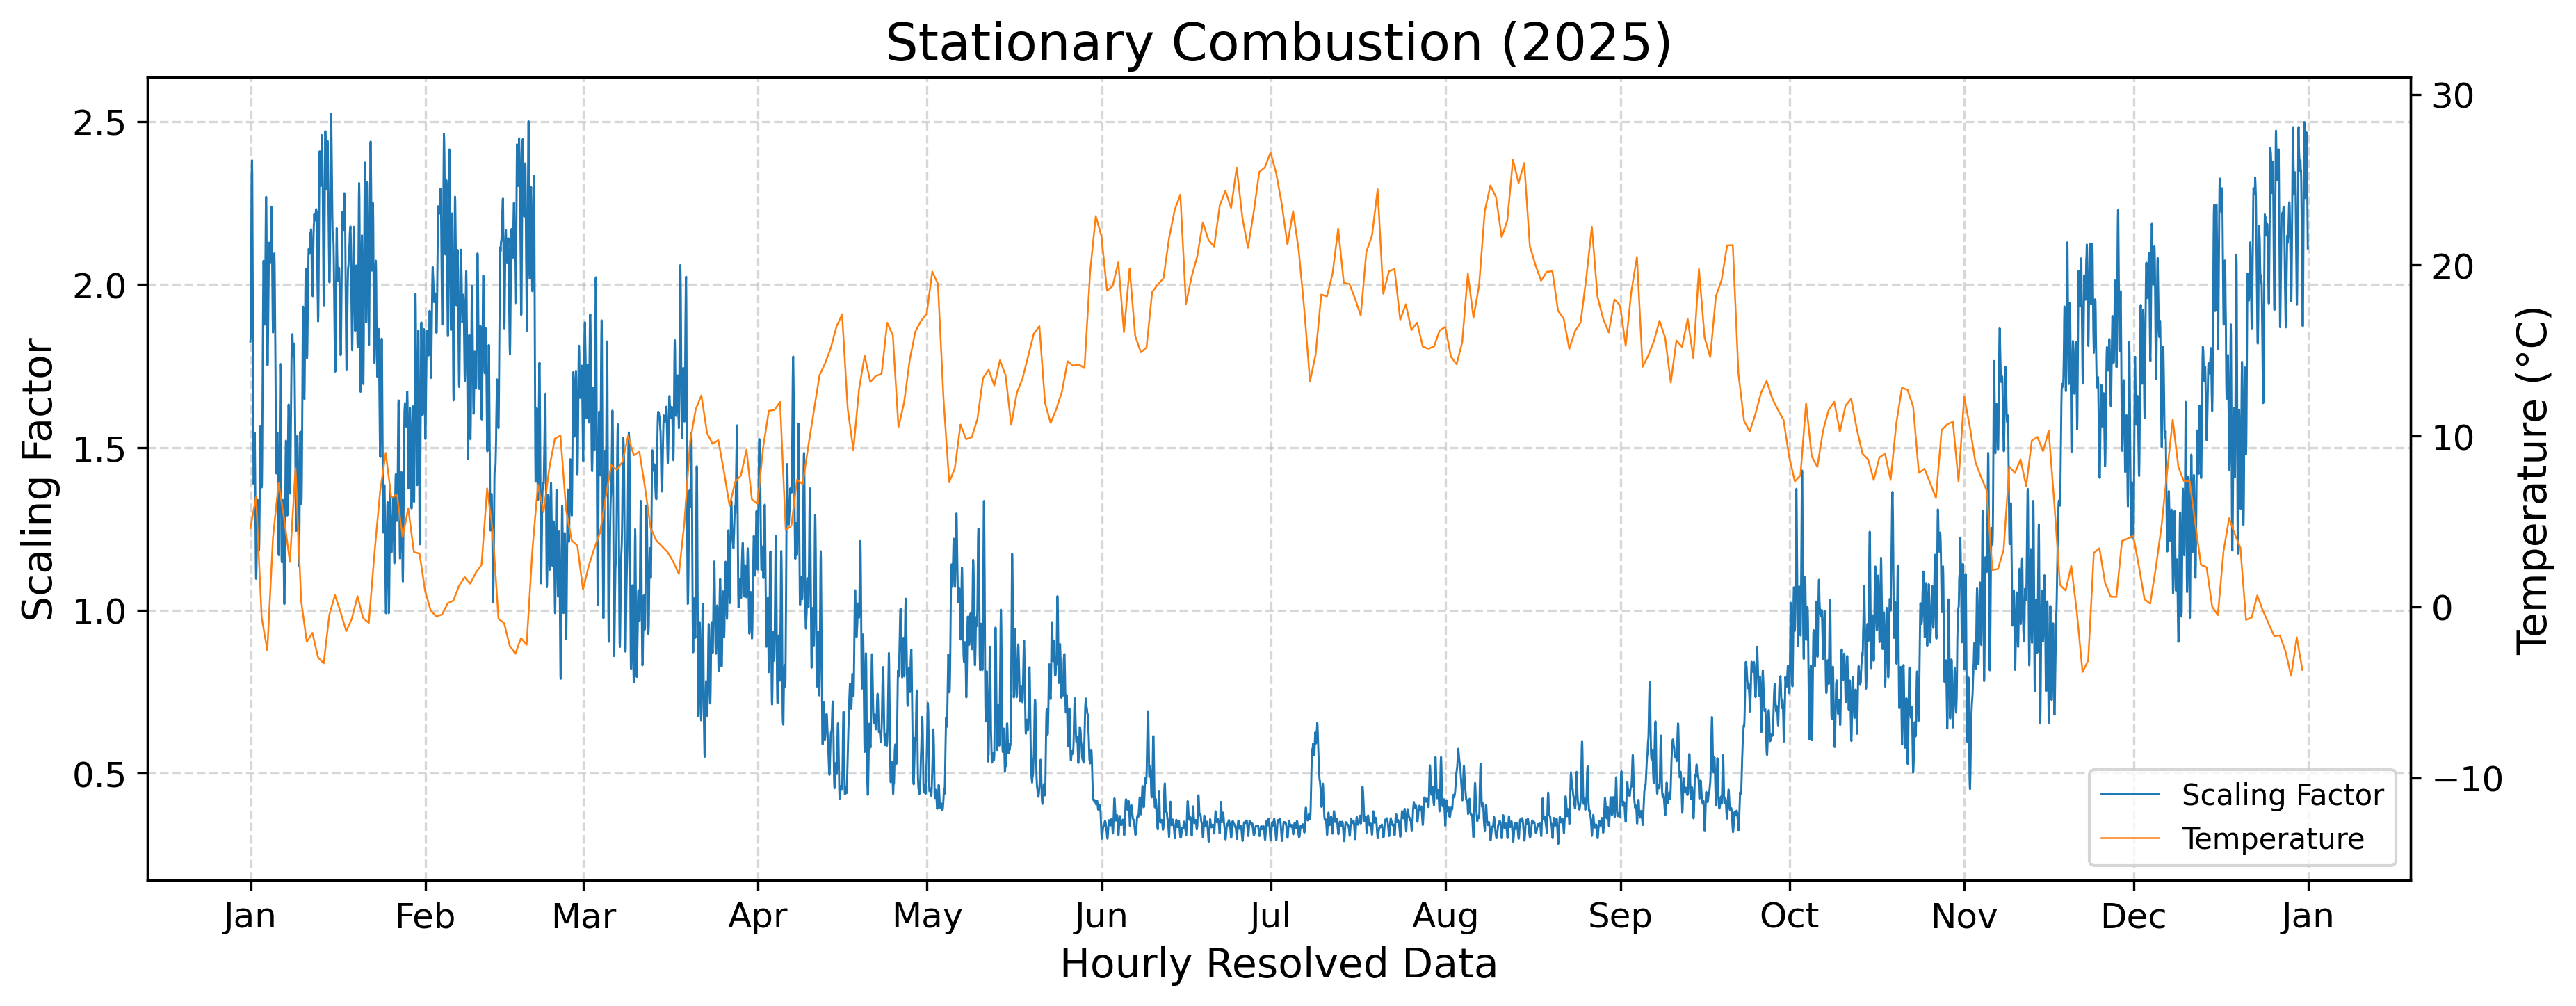

The data file committed next to this chart (first rows):
year, component, timestamp, scaling_factor
2025, CO2/CO/NOx, 2025-01-01 00:00:00+01:00, 1.825
2025, CO2/CO/NOx, 2025-01-01 01:00:00+01:00, 1.839
2025, CO2/CO/NOx, 2025-01-01 02:00:00+01:00, 1.914
2025, CO2/CO/NOx, 2025-01-01 03:00:00+01:00, 2.027
2025, CO2/CO/NOx, 2025-01-01 04:00:00+01:00, 2.155
2025, CO2/CO/NOx, 2025-01-01 05:00:00+01:00, 2.314
2025, CO2/CO/NOx, 2025-01-01 06:00:00+01:00, 2.36
2025, CO2/CO/NOx, 2025-01-01 07:00:00+01:00, 2.381
2025, CO2/CO/NOx, 2025-01-01 08:00:00+01:00, 2.323
2025, CO2/CO/NOx, 2025-01-01 09:00:00+01:00, 2.144
2025, CO2/CO/NOx, 2025-01-01 10:00:00+01:00, 1.946
2025, CO2/CO/NOx, 2025-01-01 11:00:00+01:00, 1.752
2025, CO2/CO/NOx, 2025-01-01 12:00:00+01:00, 1.566
2025, CO2/CO/NOx, 2025-01-01 13:00:00+01:00, 1.444
2025, CO2/CO/NOx, 2025-01-01 14:00:00+01:00, 1.388
2025, CO2/CO/NOx, 2025-01-01 15:00:00+01:00, 1.401
2025, CO2/CO/NOx, 2025-01-01 16:00:00+01:00, 1.461
2025, CO2/CO/NOx, 2025-01-01 17:00:00+01:00, 1.51
2025, CO2/CO/NOx, 2025-01-01 18:00:00+01:00, 1.545
2025, CO2/CO/NOx, 2025-01-01 19:00:00+01:00, 1.516
2025, CO2/CO/NOx, 2025-01-01 20:00:00+01:00, 1.42
2025, CO2/CO/NOx, 2025-01-01 21:00:00+01:00, 1.304
2025, CO2/CO/NOx, 2025-01-01 22:00:00+01:00, 1.214
2025, CO2/CO/NOx, 2025-01-01 23:00:00+01:00, 1.149
2025, CO2/CO/NOx, 2025-01-02 00:00:00+01:00, 1.097
2025, CO2/CO/NOx, 2025-01-02 01:00:00+01:00, 1.099
2025, CO2/CO/NOx, 2025-01-02 02:00:00+01:00, 1.136
2025, CO2/CO/NOx, 2025-01-02 03:00:00+01:00, 1.206
2025, CO2/CO/NOx, 2025-01-02 04:00:00+01:00, 1.254
2025, CO2/CO/NOx, 2025-01-02 05:00:00+01:00, 1.277
2025, CO2/CO/NOx, 2025-01-02 06:00:00+01:00, 1.318
2025, CO2/CO/NOx, 2025-01-02 07:00:00+01:00, 1.339
2025, CO2/CO/NOx, 2025-01-02 08:00:00+01:00, 1.329
2025, CO2/CO/NOx, 2025-01-02 09:00:00+01:00, 1.279
2025, CO2/CO/NOx, 2025-01-02 10:00:00+01:00, 1.251
2025, CO2/CO/NOx, 2025-01-02 11:00:00+01:00, 1.217
2025, CO2/CO/NOx, 2025-01-02 12:00:00+01:00, 1.183
2025, CO2/CO/NOx, 2025-01-02 13:00:00+01:00, 1.188
2025, CO2/CO/NOx, 2025-01-02 14:00:00+01:00, 1.221
2025, CO2/CO/NOx, 2025-01-02 15:00:00+01:00, 1.306
2025, CO2/CO/NOx, 2025-01-02 16:00:00+01:00, 1.386
2025, CO2/CO/NOx, 2025-01-02 17:00:00+01:00, 1.463
2025, CO2/CO/NOx, 2025-01-02 18:00:00+01:00, 1.537
2025, CO2/CO/NOx, 2025-01-02 19:00:00+01:00, 1.566
2025, CO2/CO/NOx, 2025-01-02 20:00:00+01:00, 1.554
2025, CO2/CO/NOx, 2025-01-02 21:00:00+01:00, 1.511
2025, CO2/CO/NOx, 2025-01-02 22:00:00+01:00, 1.46
2025, CO2/CO/NOx, 2025-01-02 23:00:00+01:00, 1.417
2025, CO2/CO/NOx, 2025-01-03 00:00:00+01:00, 1.377
2025, CO2/CO/NOx, 2025-01-03 01:00:00+01:00, 1.384
2025, CO2/CO/NOx, 2025-01-03 02:00:00+01:00, 1.453
2025, CO2/CO/NOx, 2025-01-03 03:00:00+01:00, 1.567
2025, CO2/CO/NOx, 2025-01-03 04:00:00+01:00, 1.695
2025, CO2/CO/NOx, 2025-01-03 05:00:00+01:00, 1.824
2025, CO2/CO/NOx, 2025-01-03 06:00:00+01:00, 1.947
2025, CO2/CO/NOx, 2025-01-03 07:00:00+01:00, 2.036
2025, CO2/CO/NOx, 2025-01-03 08:00:00+01:00, 2.073
2025, CO2/CO/NOx, 2025-01-03 09:00:00+01:00, 2.038
2025, CO2/CO/NOx, 2025-01-03 10:00:00+01:00, 1.992
2025, CO2/CO/NOx, 2025-01-03 11:00:00+01:00, 1.945
... 8,700 more rows
